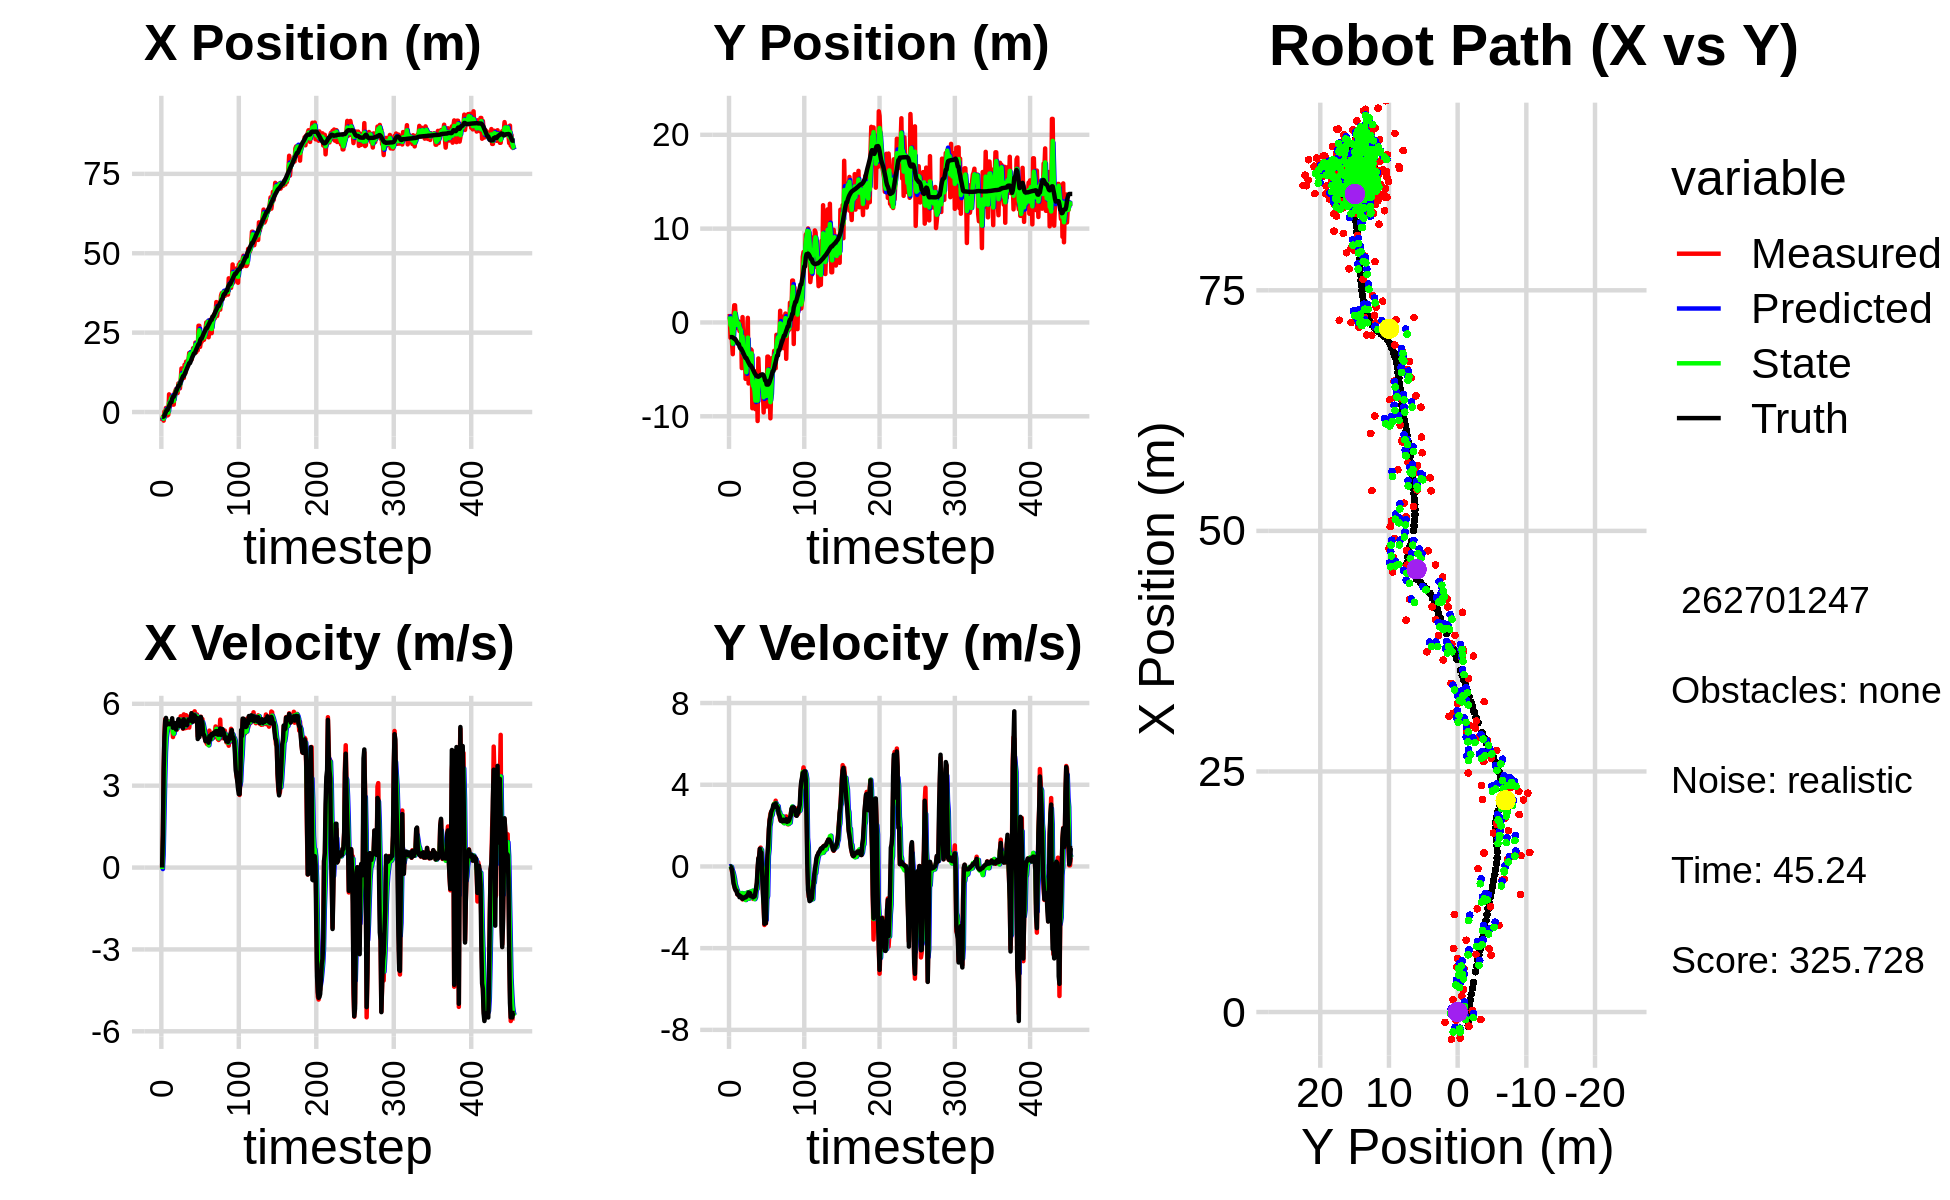

Data behind this chart, as committed beside it:
-2.827365637015406996e+00, 9.117603310042229348e-01, 0.000000000000000000e+00, 0.000000000000000000e+00, 0.000000000000000000e+00, 0.000000000000000000e+00, 0.000000000000000000e+00, 0.000000000000000000e+00, -1.586987293819508205e+00, 3.572778694890374473e-01, 0.000000000000000000e+00, 0.000000000000000000e+00, -1.476512670835108176e+00, -1.555274485365795600e+00, 0.000000000000000000e+00, 0.000000000000000000e+00, 0.000000000000000000e+00, -3.279747616034001112e-04
-2.827365637015406996e+00, 9.117603310042229348e-01, 0.000000000000000000e+00, -0.000000000000000000e+00, -1.586987293819508205e+00, 3.572778694890374473e-01, 0.000000000000000000e+00, 0.000000000000000000e+00, -2.066211233616439102e+00, 6.494529916508144929e-01, -5.443393653853415004e-02, 1.889557753940866031e-02, -1.476512670835108176e+00, -1.555274485365795600e+00, 0.000000000000000000e+00, 0.000000000000000000e+00, 0.000000000000000000e+00, 2.245146752102300525e-04
-1.471104176178906764e+00, -1.639305322157550204e+00, 1.201999992262410277e+00, 2.670799995525089949e-04, -2.071654627270292703e+00, 6.513425494047553332e-01, -5.443393653853415004e-02, 1.889557753940866031e-02, -1.727473790256823571e+00, -3.053944320580276317e-01, 4.878311482473918215e-01, -2.562943883127576095e-03, -1.476512670835108176e+00, -1.555274485365795600e+00, 1.199999999999999956e+00, 0.000000000000000000e+00, 1.200000047683715820e+00, -2.221963368356227875e-04
-2.708229303419595002e+00, -3.587493549293483408e-01, 3.515796614007544285e+00, -3.782058890568690268e-02, -1.678690675432084500e+00, -3.056507264463403928e-01, 4.878311482473918215e-01, -2.562943883127576095e-03, -2.076004457208340703e+00, -3.352950021967903704e-01, 1.873635352688046707e+00, -2.096393605274991453e-02, -1.415347814864999609e+00, -1.555315460674537409e+00, 3.600000000000000089e+00, -5.299999999999999850e-02, 3.599999904632568359e+00, 1.075691636651754379e-02
1.546734567408615535e-01, -2.130966092595787842e+00, 4.821712737937451365e+00, -2.463147089327617778e-01, -1.888640921939535922e+00, -3.373913958020653414e-01, 1.873635352688046707e+00, -2.096393605274991453e-02, -7.739004260951176661e-01, -1.100783262203255841e+00, 3.188089201020583907e+00, -1.707770803089125877e-01, -1.083633184847902831e+00, -1.559058811668598388e+00, 4.796999999999999709e+00, -1.600000000000000033e-01, 4.800000190734863281e+00, 5.104011669754981995e-02
-7.789035439859953724e-01, -3.379100367809978245e+00, 5.435911616987861628e+00, -2.776907419613998118e-01, -4.550915059930592532e-01, -1.117860970234147100e+00, 3.188089201020583907e+00, -1.707770803089125877e-01, -5.770041867496503718e-01, -2.264661592876823892e+00, 4.218551489985346237e+00, -2.731117540919680287e-01, -4.959981443436320414e-01, -1.587901518478570972e+00, 5.376999999999999780e+00, -5.090000000000000080e-01, 5.401000022888183594e+00, 5.104011669754981995e-02
1.291817307378788415e+00, 6.812048919303835826e-01, 5.383937428736848219e+00, -6.065840097941621600e-01, -1.551490377511157148e-01, -2.291972768286020479e+00, 4.218551489985346237e+00, -2.731117540919680287e-01, 5.869680495267037834e-01, -9.690641108687776395e-01, 4.761044626609849395e+00, -4.233700411294126775e-01, 1.259043217970619022e-01, -1.655284547354514135e+00, 5.482999999999999652e+00, -8.279999999999999583e-01, 5.546000003814697266e+00, 1.121923923492431641e-01
-1.068395614941316518e+00, 1.834058493018975833e+00, 5.317752208144498560e+00, -9.156016954643603212e-01, 1.063072512187688723e+00, -1.011401114981718807e+00, 4.761044626609849395e+00, -4.233700411294126775e-01, 1.106514995236168586e-01, 3.500023498530409061e-01, 4.956996469715940989e+00, -5.945766491646053975e-01, 6.456453800824237810e-01, -1.739210159191092897e+00, 5.233999999999999986e+00, -9.589999999999999636e-01, 5.321000099182128906e+00, 1.705065369606018066e-01
-1.068395614941316518e+00, 1.834058493018975833e+00, 5.371202960482433397e+00, -1.091576461761053718e+00, 6.063511464952109353e-01, 2.905446849365803663e-01, 4.956996469715940989e+00, -5.945766491646053975e-01, -1.824101954241635903e-01, 1.016865650528881559e+00, 5.102680347001862238e+00, -8.665761415055278638e-01, 6.456453800824237810e-01, -1.739210159191092897e+00, 5.277999999999999581e+00, -1.092000000000000082e+00, 5.388999938964843750e+00, 2.004970461130142212e-01
-8.488063812338819680e-01, 2.866568713548472980e-01, 5.291616810264148540e+00, -1.144634397997788433e+00, 3.278578392760226334e-01, 9.302080363783287176e-01, 5.102680347001862238e+00, -8.665761415055278638e-01, -2.054670872352749589e-01, 5.615951779500777397e-01, 5.157664362678382908e+00, -9.881730431884208077e-01, 1.246650933740516942e+00, -1.859882339913570215e+00, 5.269000000000000128e+00, -1.181999999999999940e+00, 5.400000095367431641e+00, 2.130288034677505493e-01
5.577613592098295214e+00, 5.507900612860367959e-03, 5.291616810264148540e+00, -1.144634397997788433e+00, 3.102993490325633985e-01, 4.627778736312356811e-01, 5.157664362678382908e+00, -9.881730431884208077e-01, 2.813113915420214717e+00, 2.851468315151992061e-01, 5.342882147291776462e+00, -1.103600018435936025e+00, 1.851768732005628415e+00, -1.990642116274028650e+00, 5.269000000000000128e+00, -1.181999999999999940e+00, 5.400000095367431641e+00, 2.130288034677505493e-01
1.667400538764392426e+00, -6.022718403370088680e-01, 5.203166473064396946e+00, -1.356165953965427606e+00, 3.347402130149392363e+00, 1.747868296716055814e-01, 5.342882147291776462e+00, -1.103600018435936025e+00, 2.574566424868562464e+00, -2.725277977589131151e-01, 5.237025872442965913e+00, -1.199954090296299070e+00, 2.465538262893045118e+00, -2.138230249419782236e+00, 5.251000000000000334e+00, -1.358999999999999986e+00, 5.423999786376953125e+00, 2.549697160720825195e-01
4.663389801911071331e+00, 9.599430833264561980e-02, 5.328855283504618789e+00, -1.397276076539475165e+00, 3.098269012112859322e+00, -3.925232067885430220e-01, 5.237025872442965913e+00, -1.199954090296299070e+00, 3.838891846405070307e+00, -1.459772102672846905e-01, 5.316456789003632721e+00, -1.315907655351826078e+00, 3.070667505009097908e+00, -2.294699834113853143e+00, 5.262999999999999901e+00, -1.385000000000000009e+00, 5.441999912261962891e+00, 2.564364671707153320e-01
4.663389801911071331e+00, 9.599430833264561980e-02, 5.328855283504618789e+00, -1.397276076539475165e+00, 4.370537525305433491e+00, -2.775679758024672816e-01, 5.316456789003632721e+00, -1.315907655351826078e+00, 4.505779714886907428e+00, -1.062188292022656633e-01, 5.329337897509013544e+00, -1.347167179391113745e+00, 3.070667505009097908e+00, -2.294699834113853143e+00, 5.262999999999999901e+00, -1.385000000000000009e+00, 5.441999912261962891e+00, 2.564364671707153320e-01
4.499579667441120812e+00, -9.129541378573933219e-01, 5.211100325115924470e+00, -1.419589605771635510e+00, 5.038713504637808427e+00, -2.409355471413770489e-01, 5.329337897509013544e+00, -1.347167179391113745e+00, 4.782413320550898739e+00, -5.105137764290716973e-01, 5.262841859356453433e+00, -1.430582362535955943e+00, 4.183042764590614304e+00, -2.593123958788661643e+00, 5.471000000000000085e+00, -1.506000000000000005e+00, 5.675000190734863281e+00, 2.659627497196197510e-01
2.340352773700109967e+00, -8.140173416841089971e-01, 4.781645041329388057e+00, -1.336823553775086992e+00, 5.308697506486543816e+00, -6.535720126826672915e-01, 5.262841859356453433e+00, -1.430582362535955943e+00, 3.926826270772086680e+00, -7.076145729604805812e-01, 4.973182229720277903e+00, -1.400403671246600590e+00, 4.798256158354957002e+00, -2.764507696631985922e+00, 5.121999999999999886e+00, -1.447000000000000064e+00, 5.322999954223632812e+00, 2.726136147975921631e-01
2.340352773700109967e+00, -8.140173416841089971e-01, 4.933546128053641233e+00, -1.395080684391595716e+00, 4.424144493744114115e+00, -8.476549400851406402e-01, 4.973182229720277903e+00, -1.400403671246600590e+00, 3.446896506577658226e+00, -8.349141026979941538e-01, 4.903161374547075901e+00, -1.394574953978783727e+00, 4.798256158354957002e+00, -2.764507696631985922e+00, 5.193999999999999950e+00, -1.469000000000000083e+00, 5.397999763488769531e+00, 2.755795717239379883e-01
5.901601373690403385e+00, -4.862433717497534502e+00, 5.111370910297369896e+00, -1.500272615597542103e+00, 3.937212644032365816e+00, -9.743715980958724820e-01, 4.903161374547075901e+00, -1.394574953978783727e+00, 4.851977890568440976e+00, -3.086662848437815576e+00, 5.044847060795581761e+00, -1.302205895954033466e+00, 5.389982461890392429e+00, -2.932132408953701752e+00, 5.298000000000000043e+00, -1.558000000000000052e+00, 5.521999835968017578e+00, 2.854982316493988037e-01
6.592298924605440646e+00, 5.726234462475759956e-01, 5.267797069276265454e+00, -1.612263348069734814e+00, 5.356462596647999064e+00, -3.216883438033218745e+00, 5.044847060795581761e+00, -1.302205895954033466e+00, 5.939683226069345956e+00, -1.521953606301874817e+00, 5.176257138231439292e+00, -1.340370420877147639e+00, 5.892761469063199087e+00, -3.078753517048997690e+00, 5.206999999999999851e+00, -1.590999999999999970e+00, 5.445000171661376953e+00, 2.970073521137237549e-01
7.257703602055785908e+00, -3.556232617316453126e+00, 5.168350911524406399e+00, -1.581826831032127512e+00, 6.457308939892490329e+00, -1.655990648389589648e+00, 5.176257138231439292e+00, -1.340370420877147639e+00, 6.828830556514684957e+00, -2.774747914032027474e+00, 5.192231466553669073e+00, -1.319097161013842667e+00, 6.493929147490343112e+00, -3.261087820424387385e+00, 5.057999999999999829e+00, -1.542000000000000037e+00, 5.288000106811523438e+00, 2.970073521137237549e-01
6.593394756302381587e+00, -4.592321917513830343e+00, 5.049601105260065559e+00, -1.522040225553560777e+00, 7.348053703170052131e+00, -2.906657630133411718e+00, 5.192231466553669073e+00, -1.319097161013842667e+00, 6.992285858035610424e+00, -3.562311513798632312e+00, 5.109024116616333266e+00, -1.576132604019695904e+00, 7.077141046191385954e+00, -3.437951253012748065e+00, 5.198000000000000398e+00, -1.544999999999999929e+00, 5.422999858856201172e+00, 2.927571237087249756e-01
5.986251711743387993e+00, -2.659554348292571202e+00, 5.234392373329049164e+00, -1.528511115723493852e+00, 7.503188269697243840e+00, -3.719924774200602080e+00, 5.109024116616333266e+00, -1.576132604019695904e+00, 6.800584404077430811e+00, -3.134369820639677506e+00, 5.128368103530426048e+00, -1.606799237333500274e+00, 7.674736261321313258e+00, -3.613867566540684084e+00, 5.238999999999999879e+00, -1.495000000000000107e+00, 5.447999954223632812e+00, 2.841133475303649902e-01
9.005056202203530091e+00, -6.010207459519185669e+00, 5.310678689050368995e+00, -1.479817890096212452e+00, 7.313421214430473327e+00, -3.295049744373027778e+00, 5.128368103530426048e+00, -1.606799237333500274e+00, 8.107003235775907868e+00, -4.509450364350901630e+00, 5.253018923297241294e+00, -1.642543579186508174e+00, 8.284189462834181228e+00, -3.785702750964167418e+00, 5.434000000000000163e+00, -1.514000000000000012e+00, 5.640999794006347656e+00, 2.717559337615966797e-01
9.005056202203530091e+00, -6.010207459519185669e+00, 5.319159040411914674e+00, -1.471702650774603383e+00, 8.632305128105631553e+00, -4.673704722269552470e+00, 5.253018923297241294e+00, -1.642543579186508174e+00, 8.807063447207646334e+00, -5.307425560521683572e+00, 5.291844217662517558e+00, -1.567806869552783366e+00, 8.284189462834181228e+00, -3.785702750964167418e+00, 5.370000000000000107e+00, -1.487000000000000099e+00, 5.572000026702880859e+00, 2.699270248413085938e-01
7.462487697112464069e+00, -1.249005840023817759e+00, 5.331500974626009359e+00, -1.460780615955917128e+00, 9.336247868973897468e+00, -5.464206247476962375e+00, 5.291844217662517558e+00, -1.567806869552783366e+00, 8.463152629123317894e+00, -3.647343481619711891e+00, 5.262603513723281168e+00, -1.273807422537314382e+00, 8.905460596069236345e+00, -3.957436606742426477e+00, 5.192000000000000171e+00, -1.415999999999999925e+00, 5.381000041961669922e+00, 2.674274444580078125e-01
1.012943667157213312e+01, 4.944498088856495444e-01, 5.543842006562279323e+00, -1.428789597637957653e+00, 8.989412980495645300e+00, -3.774724223873443307e+00, 5.262603513723281168e+00, -1.273807422537314382e+00, 9.525855076237025543e+00, -1.611564338835133725e+00, 5.416881215418755779e+00, -1.436858455744805418e+00, 9.508323907612165726e+00, -4.122844502453190785e+00, 5.381999999999999673e+00, -1.423000000000000043e+00, 5.566999912261962891e+00, 2.522364258766174316e-01
1.372324490523778628e+01, -6.499654337843479901e+00, 5.176835098573875804e+00, -1.334202549202162524e+00, 1.006754319777890139e+01, -1.755250184409614223e+00, 5.416881215418755779e+00, -1.436858455744805418e+00, 1.176672084586636657e+01, -3.879313901921362273e+00, 5.400544790191673883e+00, -1.579612567149548008e+00, 1.012405800802479305e+01, -4.282346293638808810e+00, 5.219000000000000306e+00, -1.272999999999999909e+00, 5.372000217437744141e+00, 2.522364258766174316e-01
1.093552932101312258e+01, -4.796432092899644672e+00, 5.271076774505777607e+00, -1.274628222824266244e+00, 1.230677532488553361e+01, -4.037275158636316696e+00, 5.400544790191673883e+00, -1.579612567149548008e+00, 1.166565946442753088e+01, -4.316747830082441340e+00, 5.308758166907937337e+00, -1.502905745795248826e+00, 1.072379136051161552e+01, -4.428042695190573141e+00, 5.256999999999999673e+00, -1.290000000000000036e+00, 5.413000106811523438e+00, 2.372609227895736694e-01
1.072541969981079824e+01, -2.860809013743228935e+00, 5.084338396672061222e+00, -1.263575256698183491e+00, 1.219653528111832408e+01, -4.467038404661966666e+00, 5.308758166907937337e+00, -1.502905745795248826e+00, 1.150593709334453685e+01, -3.813587868670750058e+00, 5.170893849198828107e+00, -1.233272020068304720e+00, 1.132088875748344847e+01, -4.577718065143346671e+00, 5.105000000000000426e+00, -1.306999999999999940e+00, 5.269999980926513672e+00, 2.435881048440933228e-01
1.072541969981079824e+01, -2.860809013743228935e+00, 5.612475985606586448e+00, -1.490424158336461691e+00, 1.202302647826441984e+01, -3.936915070677580619e+00, 5.170893849198828107e+00, -1.233272020068304720e+00, 1.142815312879834799e+01, -3.474521505877660399e+00, 5.337549747546969314e+00, -1.311281417603032073e+00, 1.132088875748344847e+01, -4.577718065143346671e+00, 5.429999999999999716e+00, -1.457000000000000073e+00, 5.622000217437744141e+00, 2.595647573471069336e-01
1.490293025917030434e+01, -2.961036488792033960e+00, 5.107516788932385587e+00, -1.396530722442831163e+00, 1.196190810355304457e+01, -3.605649647637963806e+00, 5.337549747546969314e+00, -1.311281417603032073e+00, 1.332752542409866869e+01, -3.297953969432799948e+00, 5.307551226856467963e+00, -1.349989658252342073e+00, 1.192514634109425131e+01, -4.738512084152678661e+00, 5.235999999999999766e+00, -1.449000000000000066e+00, 5.432000160217285156e+00, 2.669028043746948242e-01
1.220701295092533201e+01, -9.142020508814686863e+00, 5.107516788932385587e+00, -1.396530722442831163e+00, 1.385828054678431620e+01, -3.432952935258034355e+00, 5.307551226856467963e+00, -1.349989658252342073e+00, 1.308497953353567844e+01, -6.360403671916619928e+00, 5.177025968807544842e+00, -1.189922616652171916e+00, 1.243369317054079737e+01, -4.877819822350658363e+00, 5.235999999999999766e+00, -1.449000000000000066e+00, 5.432000160217285156e+00, 2.669028043746948242e-01
1.588247895207540239e+01, -7.315780684426940184e+00, 5.581796484735802366e+00, -1.590585694543017903e+00, 1.360268213041643293e+01, -6.479395933581836964e+00, 5.177025968807544842e+00, -1.189922616652171916e+00, 1.467374700780642272e+01, -6.765189088977240139e+00, 5.416101459791977213e+00, -1.552479359847144469e+00, 1.305203843106388994e+01, -5.051937863962437270e+00, 5.312999999999999723e+00, -1.512999999999999901e+00, 5.524000167846679688e+00, 2.776016592979431152e-01
1.378900156915064379e+01, -6.773545190977196206e+00, 5.125064556829710405e+00, -1.449134763864503350e+00, 1.521535715378561981e+01, -6.920437024961954897e+00, 5.416101459791977213e+00, -1.552479359847144469e+00, 1.454478054983256996e+01, -6.813700728870939471e+00, 5.250128382509230640e+00, -1.537973587847168755e+00, 1.366513848287586264e+01, -5.226519867966350041e+00, 5.216999999999999638e+00, -1.475000000000000089e+00, 5.421999931335449219e+00, 2.755610644817352295e-01
1.617602002571848985e+01, -7.861433550976377305e+00, 5.533067972170483628e+00, -1.564499541496007451e+00, 1.506979338808349311e+01, -6.967498087655656036e+00, 5.250128382509230640e+00, -1.537973587847168755e+00, 1.559131919146546430e+01, -7.363387535307377441e+00, 5.405028869663961011e+00, -1.601046761944152852e+00, 1.426635384519772209e+01, -5.395369336342536570e+00, 5.328999999999999737e+00, -1.465999999999999970e+00, 5.526999950408935547e+00, 2.755610644817352295e-01
1.626384830470229659e+01, -9.234469697877450756e+00, 5.367644434632617312e+00, -1.391193397575388735e+00, 1.613182207843185978e+01, -7.523492211501793037e+00, 5.405028869663961011e+00, -1.601046761944152852e+00, 1.619252098267822859e+01, -8.326360690498370687e+00, 5.391473572052416507e+00, -1.512688806753597737e+00, 1.477945351578975597e+01, -5.528203294089522934e+00, 5.418999999999999595e+00, -1.296000000000000041e+00, 5.571000099182128906e+00, 2.536011040210723877e-01
1.860594153385894245e+01, -5.212605164257611001e+00, 5.127468294545804994e+00, -1.164316024674108441e+00, 1.673166833988346980e+01, -8.477629571173730838e+00, 5.391473572052416507e+00, -1.512688806753597737e+00, 1.759922212671342834e+01, -7.075455779377839427e+00, 5.319352839676825262e+00, -1.080369036707450103e+00, 1.540135216652516270e+01, -5.667312191077441774e+00, 5.394999999999999574e+00, -1.048000000000000043e+00, 5.495999813079833984e+00, 2.232878655195236206e-01
1.860594153385894245e+01, -5.212605164257611001e+00, 5.385133379185877089e+00, -8.827146048576475224e-01, 1.813115741068111220e+01, -7.183492683048584126e+00, 5.319352839676825262e+00, -1.080369036707450103e+00, 1.835373442413175837e+01, -6.136366839930301964e+00, 5.360650595550971786e+00, -1.101052463330322029e+00, 1.540135216652516270e+01, -5.667312191077441774e+00, 5.386999999999999567e+00, -7.880000000000000338e-01, 5.443999767303466797e+00, 1.624720841646194458e-01
1.658667355752916706e+01, -1.050327830095339543e+01, 5.377880070739037954e+00, -2.105459955844947995e-01, 1.888979948368685413e+01, -6.246472086263334056e+00, 5.360650595550971786e+00, -1.101052463330322029e+00, 1.781716791604182504e+01, -8.329803326593474111e+00, 5.311107519189727455e+00, -5.824904374821212594e-01, 1.602202439306967818e+01, -5.762299583444026929e+00, 5.495000000000000107e+00, -1.000000000000000056e-01, 5.495999813079833984e+00, 3.913038596510887146e-02
1.652572201897674020e+01, -3.836125181440997345e+00, 5.655595639541815878e+00, 3.432094235001076910e-01, 1.834827866796079832e+01, -8.388052370341686270e+00, 5.311107519189727455e+00, -5.824904374821212594e-01, 1.750664074858097763e+01, -5.860720933461796456e+00, 5.421009802391212773e+00, -5.419458478040373173e-01, 1.665056824690370263e+01, -5.781648204461451890e+00, 5.653999999999999915e+00, 3.940000000000000169e-01, 5.668000221252441406e+00, -6.061059981584548950e-02
1.828672420946740473e+01, -5.943102316090131509e+00, 5.417454678607649399e+00, 5.056338983750412464e-01, 1.804874172882009731e+01, -5.914915518242199965e+00, 5.421009802391212773e+00, -5.419458478040373173e-01, 1.815953622667762346e+01, -6.107103128430781069e+00, 5.425325950086100413e+00, 2.980765355431055363e-01, 1.729772973030530991e+01, -5.741553351776634173e+00, 5.344000000000000306e+00, 4.600000000000000200e-01, 5.362999916076660156e+00, -9.306460618972778320e-02
2.010354590386456053e+01, -6.868277118177936735e+00, 5.344004767024777891e+00, 8.677611547922214896e-01, 1.870206882168623252e+01, -6.077295474876470927e+00, 5.425325950086100413e+00, 2.980765355431055363e-01, 1.935320379304636162e+01, -6.329751594040962992e+00, 5.423395408871387602e+00, 4.270453758446522419e-01, 1.780754494630614815e+01, -5.687099979669667960e+00, 5.427999999999999936e+00, 8.639999999999999902e-01, 5.497000217437744141e+00, -1.609752923250198364e-01
1.958055055082083129e+01, -5.669608049337170996e+00, 5.682570204207609166e+00, 9.227375156958204094e-01, 1.989554333393349950e+01, -6.287047056456497529e+00, 5.423395408871387602e+00, 4.270453758446522419e-01, 1.975436400209796162e+01, -6.087216205502850030e+00, 5.532170394126572965e+00, 8.532148213674168868e-01, 1.843379425954553952e+01, -5.589346930597456797e+00, 5.578999999999999737e+00, 6.810000000000000497e-01, 5.620999813079833984e+00, -1.609752923250198364e-01
1.958055055082083129e+01, -5.669608049337170996e+00, 5.725023015139290905e+00, 6.059373934211608193e-01, 2.030758104151061971e+01, -6.001894723366108408e+00, 5.532170394126572965e+00, 8.532148213674168868e-01, 1.997302735797294204e+01, -5.895276458215815474e+00, 5.600924879437386927e+00, 7.973646988116488421e-01, 1.843379425954553952e+01, -5.589346930597456797e+00, 5.578999999999999737e+00, 6.810000000000000497e-01, 5.620999813079833984e+00, -1.054475903511047363e-01
2.187644147887019486e+01, -7.333064125297300784e+00, 5.373726353902459785e+00, -5.423884568407438822e-02, 2.053311984591667994e+01, -5.815539988334650801e+00, 5.600924879437386927e+00, 7.973646988116488421e-01, 2.115405029017187033e+01, -6.374731644189060908e+00, 5.532067321859073239e+00, 4.493757398086073440e-02, 1.907110810228148878e+01, -5.528365180527214484e+00, 5.519999999999999574e+00, -3.290000000000000147e-01, 5.528999805450439453e+00, 1.009299699217081070e-02
1.884616303439388574e+01, -7.380708381962505449e+00, 5.482781211948256406e+00, -9.874979934128942372e-01, 2.170725702235777632e+01, -6.370237886790975246e+00, 5.532067321859073239e+00, 4.493757398086073440e-02, 2.037333020609187884e+01, -7.106993585491891530e+00, 5.439104630722334299e+00, -1.208735640731410932e-01, 1.970357155744101973e+01, -5.544125125385693131e+00, 5.344000000000000306e+00, -1.306000000000000050e+00, 5.500999927520751953e+00, 1.781984716653823853e-01
2.204634308761537653e+01, -9.589398906591750205e+00, 5.609175455413893729e+00, -1.930227087987377299e+00, 2.091724066916411218e+01, -7.119080941899206039e+00, 5.439104630722334299e+00, -1.208735640731410932e-01, 2.144690048292370221e+01, -7.981974911638812564e+00, 5.543635489073076350e+00, -1.683263893958496737e+00, 2.022240853258264437e+01, -5.637638613963109613e+00, 5.482999999999999652e+00, -1.887999999999999901e+00, 5.798999786376953125e+00, 3.314265608787536621e-01
1.946276128232383584e+01, -5.758262396848156328e+00, 4.808889384046295845e+00, -2.865691443129982030e+00, 2.200126403183100976e+01, -8.150301301034662771e+00, 5.543635489073076350e+00, -1.683263893958496737e+00, 2.080290085921570054e+01, -7.220907233160295924e+00, 5.150326788589643989e+00, -1.974600184856005747e+00, 2.084255528401057589e+01, -5.865063235353150439e+00, 4.708999999999999631e+00, -2.807999999999999829e+00, 5.481999874114990234e+00, 5.374107360839843750e-01
2.717791199633077071e+01, -5.682425305781101166e+00, 4.809874754573855604e+00, -2.789032844736968997e+00, 2.131793353807466573e+01, -7.418367251645896943e+00, 5.150326788589643989e+00, -1.974600184856005747e+00, 2.404057041002272399e+01, -6.518492286315433759e+00, 5.142563997158366540e+00, -2.546499771219963293e+00, 2.138908314716057291e+01, -6.189515159532251509e+00, 4.778999999999999915e+00, -2.773000000000000131e+00, 5.525000095367431641e+00, 5.254757404327392578e-01
2.717791199633077071e+01, -5.682425305781101166e+00, 4.809874754573855604e+00, -2.789032844736968997e+00, 2.455482680973856091e+01, -6.773142263437430088e+00, 5.142563997158366540e+00, -2.546499771219963293e+00, 2.576968368823021649e+01, -6.283906522933675909e+00, 5.057872876434421627e+00, -2.623283654040401647e+00, 2.138908314716057291e+01, -6.189515159532251509e+00, 4.778999999999999915e+00, -2.773000000000000131e+00, 5.525000095367431641e+00, 5.254757404327392578e-01
2.052122378363798916e+01, -8.960281894423209437e+00, 5.404234288108486162e+00, -1.196024694596495852e+00, 2.627547097587365954e+01, -6.546234888337716384e+00, 5.057872876434421627e+00, -2.623283654040401647e+00, 2.360222153773807463e+01, -7.828838611381658374e+00, 5.070950392320066946e+00, -1.592897536395456948e+00, 2.258430218665363043e+01, -6.618649051668683114e+00, 5.480999999999999872e+00, -5.739999999999999547e-01, 5.511000156402587891e+00, 2.178018838167190552e-01
2.208625769619423096e+01, -3.637383268406039871e+00, 5.524600775359872706e+00, -1.938270447686165077e-01, 2.410931657697008035e+01, -7.988128365021204047e+00, 5.070950392320066946e+00, -1.592897536395456948e+00, 2.317658565356613565e+01, -5.560591582804262245e+00, 5.224897047047233123e+00, -1.448492179268158653e+00, 2.311260628673111484e+01, -6.618928000804307210e+00, 5.517000000000000348e+00, 5.500000000000000444e-01, 5.545000076293945312e+00, 3.506996855139732361e-02
2.208625769619423096e+01, -3.637383268406039871e+00, 5.397316725358778378e+00, 8.825710532624000404e-01, 2.369907535827086065e+01, -5.705440800731078177e+00, 5.224897047047233123e+00, -1.448492179268158653e+00, 2.295142678354701715e+01, -5.048883300524687812e+00, 5.262460566699007636e+00, 5.086022952335969016e-01, 2.311260628673111484e+01, -6.618928000804307210e+00, 5.383000000000000007e+00, 1.050000000000000044e+00, 5.484000205993652344e+00, -1.620858311653137207e-01
2.293111723615844966e+01, -8.897703931887605222e+00, 5.439901943277718921e+00, 1.771245345388211545e+00, 2.347767284021691836e+01, -4.998023071001328255e+00, 5.262460566699007636e+00, 5.086022952335969016e-01, 2.322686159545486362e+01, -6.678025570263092625e+00, 5.328735387781634358e+00, 8.590690494770620855e-01, 2.373561692235969289e+01, -6.508821533453876818e+00, 5.291000000000000369e+00, 1.842999999999999972e+00, 5.602000236511230469e+00, -3.147766888141632080e-01
2.332075786558917585e+01, -7.643607184409476396e+00, 5.125396174710352248e+00, 2.305366080679721819e+00, 2.375973513423302563e+01, -6.592118665315386039e+00, 5.328735387781634358e+00, 8.590690494770620855e-01, 2.355086778900032130e+01, -7.240757073162656710e+00, 5.226382138370337493e+00, 1.965811919563212218e+00, 2.434126210186742156e+01, -6.305450484572037162e+00, 4.879999999999999893e+00, 2.265000000000000124e+00, 5.380000114440917969e+00, -4.226815700531005859e-01
2.274465632386106506e+01, -1.021442417864899532e+01, 4.958446668798276669e+00, 2.568046702876900511e+00, 2.407350600283735531e+01, -7.044175881206335532e+00, 5.226382138370337493e+00, 1.965811919563212218e+00, 2.344869084435169526e+01, -8.493094364315046718e+00, 5.072943924974275376e+00, 2.169721872015829334e+00, 2.490314030616437435e+01, -6.050099418106938742e+00, 4.865000000000000213e+00, 2.422000000000000153e+00, 5.434999942779541016e+00, -4.778755307197570801e-01
2.374420833531634045e+01, -7.275334880454942699e+00, 4.751777915146073283e+00, 2.677073514776782126e+00, 2.395598523684912351e+01, -8.276122177113464318e+00, 5.072943924974275376e+00, 2.169721872015829334e+00, 2.385043256987810167e+01, -7.876392315063999838e+00, 4.923223825141163523e+00, 2.620343875240410014e+00, 2.536483788445045207e+01, -5.811067149762183526e+00, 4.772999999999999687e+00, 2.653999999999999915e+00, 5.460999965667724609e+00, -5.130603909492492676e-01
2.601624111787784344e+01, -3.803486034958092787e+00, 4.637644598917240124e+00, 2.612772681807306263e+00, 2.434275495239221954e+01, -7.614357927539958659e+00, 4.923223825141163523e+00, 2.620343875240410014e+00, 2.511624087365759905e+01, -5.742247624846058329e+00, 4.836230370308642890e+00, 2.512746708527161310e+00, 2.590925145100845128e+01, -5.502919957649231364e+00, 4.631999999999999673e+00, 2.751999999999999780e+00, 5.388000011444091797e+00, -5.130603909492492676e-01
2.822212529192358232e+01, -4.330711291297594911e+00, 4.583618494164443113e+00, 2.751392298469562459e+00, 2.559986391068846245e+01, -5.490972953993342287e+00, 4.836230370308642890e+00, 2.512746708527161310e+00, 2.681605219507996196e+01, -4.987024879684477163e+00, 4.787606838001178922e+00, 2.756076887060768588e+00, 2.644014477734584290e+01, -5.182636544215935004e+00, 4.631999999999999673e+00, 2.837000000000000188e+00, 5.432000160217285156e+00, -5.406153798103332520e-01
2.822212529192358232e+01, -4.330711291297594911e+00, 4.524671243094329220e+00, 2.869758180795704217e+00, 2.729481287888008012e+01, -4.711417190978400171e+00, 4.787606838001178922e+00, 2.756076887060768588e+00, 2.772116943985915682e+01, -4.504669908030292547e+00, 4.692312743058666413e+00, 2.767377115026901091e+00, 2.644014477734584290e+01, -5.182636544215935004e+00, 4.684999999999999609e+00, 3.012999999999999901e+00, 5.570000171661376953e+00, -5.652210712432861328e-01
2.856804418549862490e+01, -3.021946952306669765e+00, 4.708995083952110861e+00, 3.071197119070167680e+00, 2.819040071416502258e+01, -4.227932196527602215e+00, 4.692312743058666413e+00, 2.767377115026901091e+00, 2.836668843453825062e+01, -3.708674534933815270e+00, 4.709178257405071122e+00, 3.064639061356770000e+00, 2.697333645810653735e+01, -4.843539760006978057e+00, 4.641000000000000014e+00, 3.036000000000000032e+00, 5.546000003814697266e+00, -5.779188275337219238e-01
... 396 more rows
